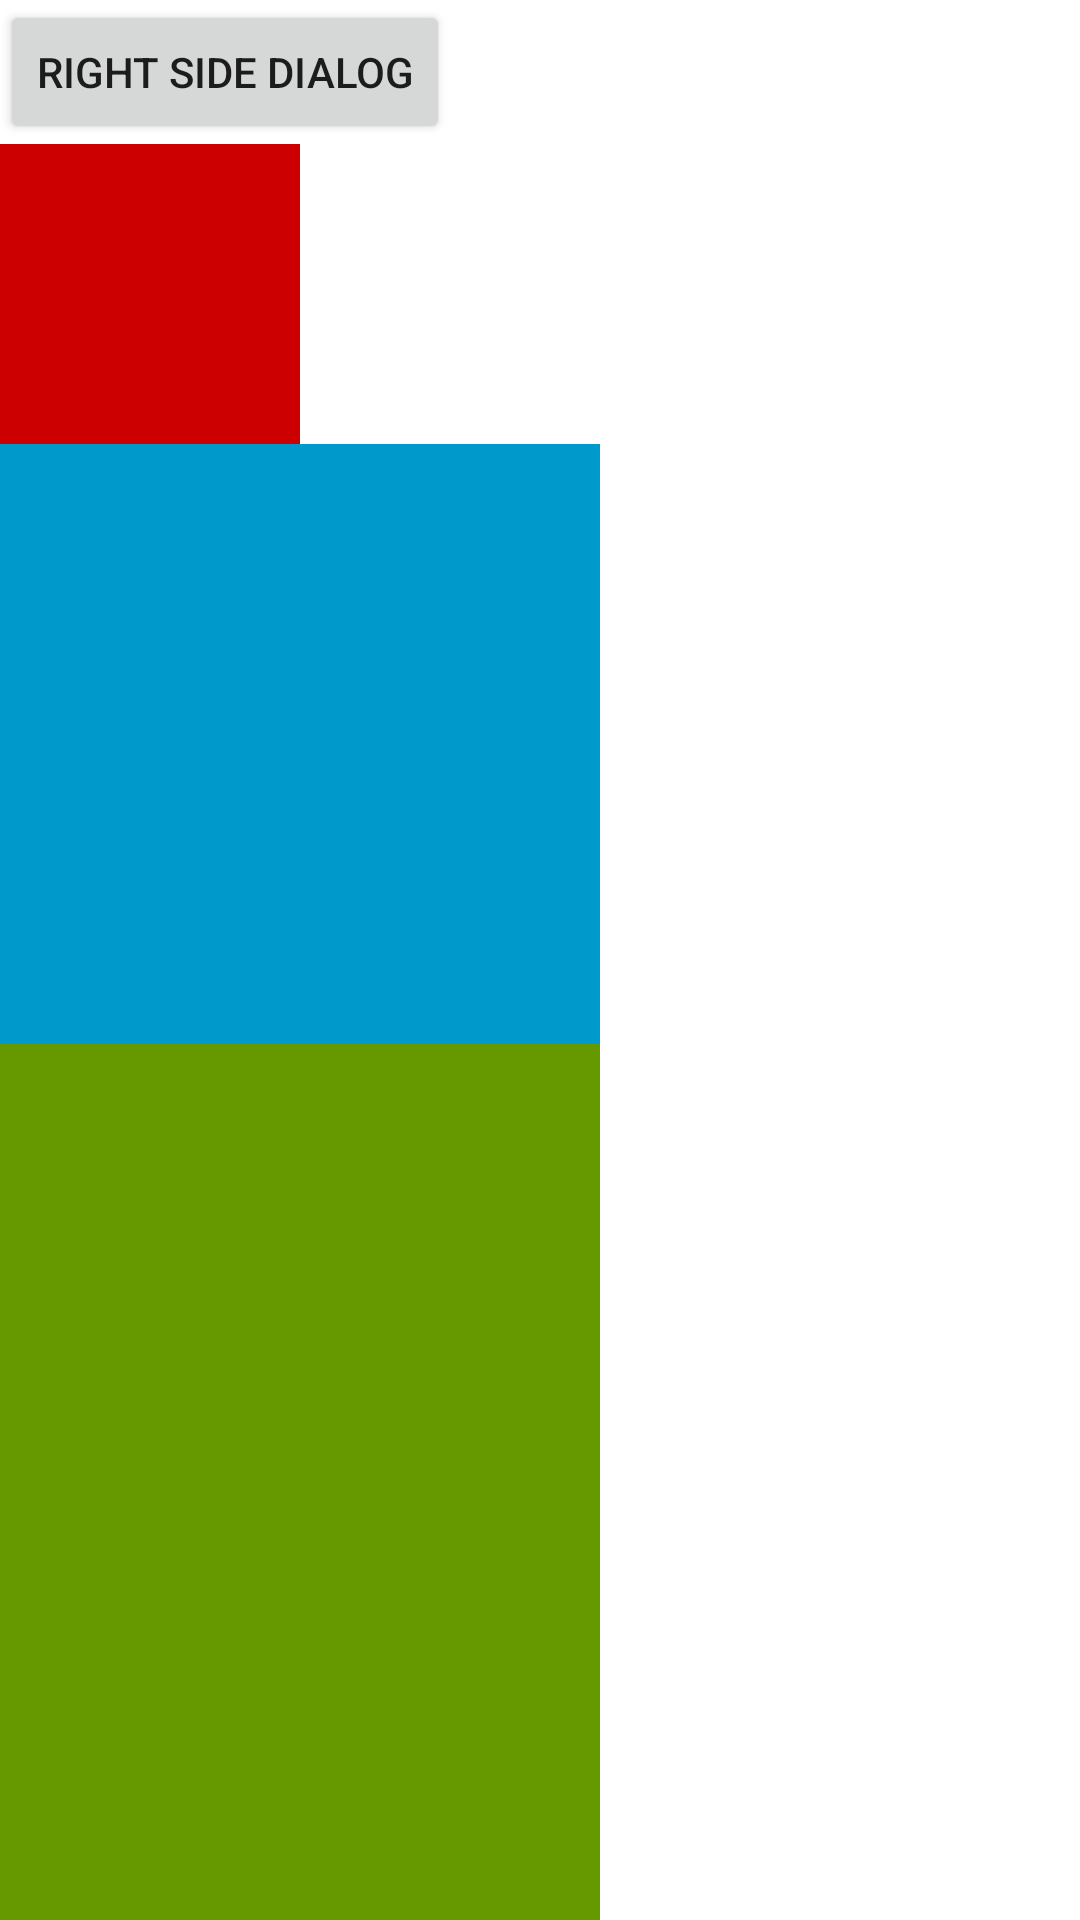

Android layout source for this screen:
<!-- AndroidManifest.xml: application theme Theme.AndroidDemo -->
<!-- res/layout/dialog_right_side.xml -->
<?xml version="1.0" encoding="utf-8"?>
<LinearLayout xmlns:android="http://schemas.android.com/apk/res/android"
    xmlns:app="http://schemas.android.com/apk/res-auto"
    xmlns:tools="http://schemas.android.com/tools"
    android:background="@android:color/transparent"
    android:layout_width="200dp"
    android:orientation="vertical"
    android:id="@+id/main"
    android:layout_height="match_parent">

    <Button
        android:id="@+id/right_side_dialog"
        android:layout_width="wrap_content"
        android:layout_height="wrap_content"
        app:layout_constraintStart_toStartOf="parent"
        app:layout_constraintEnd_toEndOf="parent"
        app:layout_constraintTop_toTopOf="parent"
        android:text="Right Side Dialog"/>

    <View
        android:layout_width="100dp"
        android:layout_height="100dp"
        android:background="@android:color/holo_red_dark"/>


    <View
        android:layout_width="200dp"
        android:layout_height="200dp"
        android:background="@android:color/holo_blue_dark"/>

    <View
        android:layout_width="200dp"
        android:layout_height="match_parent"
        android:background="@android:color/holo_green_dark"/>


</LinearLayout>
<!-- resources referenced by this layout -->
<resources>
  <style name="Theme.AndroidDemo" parent="Theme.MaterialComponents.DayNight.DarkActionBar">
          
          <item name="colorPrimary">@color/purple_500</item>
          <item name="colorPrimaryVariant">@color/purple_700</item>
          <item name="colorOnPrimary">@color/white</item>
          
          <item name="colorSecondary">@color/teal_200</item>
          <item name="colorSecondaryVariant">@color/teal_700</item>
          <item name="colorOnSecondary">@color/black</item>
          
          
      </style>
  <color name="purple_500">#FF6200EE</color>
  <color name="purple_700">#FF3700B3</color>
  <color name="white">#FFFFFFFF</color>
  <color name="teal_200">#FF03DAC5</color>
  <color name="teal_700">#FF018786</color>
  <color name="black">#FF000000</color>
</resources>
